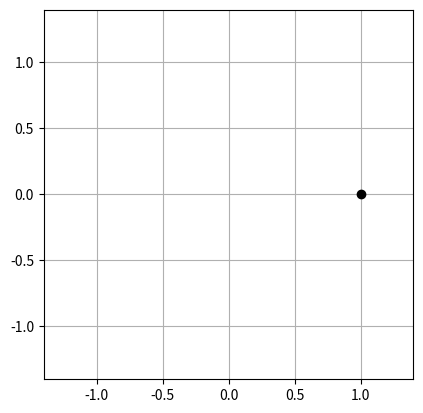

Here is the Python script that generated this plot:
import numpy as np
import matplotlib.pyplot as plt
import matplotlib.animation as animation

# Define polarization state (this is user-defined in the 'real' version)
x_mag = 1
phi_x = np.deg2rad(0)
y_mag = 1
phi_y = np.deg2rad(90)

# Calculate x- and y-components of electric field vector
E_x = x_mag*np.e**(1j*phi_x)
E_y = y_mag*np.e**(1j*phi_y)

# Determine the actually useful quantities from that
E_eff = np.sqrt(x_mag**2 + y_mag**2)        
A = x_mag / E_eff
B = y_mag / E_eff
delta = phi_y - phi_x

# Define Jones vector
jonesVec = np.array([A, B*np.e**(delta*1j)])

# Plotting stuff. Chooses scaling based on which of E_x or E_y is bigger, such that the
# plot is always a square that the ellipse/circle/line fits nicely within
fig = plt.figure()
axis = plt.axes()
if (x_mag >= y_mag):
    lim = (-1.4*x_mag, 1.4*x_mag)
else:
    lim = (-1.4*y_mag, 1.4*y_mag)
    
axis.set(xlim=lim, ylim=lim)
axis.set_aspect('equal', 'box')

# Initializing the things to plot. line, is the blue trail and point, is the point at the "front"
x, y = [], []
line, = axis.plot(x, y, lw=2)
point, = axis.plot(x, y, marker="o", color='black')

def init():
    E_0 = np.array([E_eff**np.e**(1j*0)*jonesVec[0], E_eff*np.e**(1j*0)*jonesVec[1]]) 

    line.set_data([E_0[0]], [E_0[1]])
    point.set_data([E_0[0]], [E_0[1]])
        
    return line, point,

# Does all the calculations for new points iteratively. Moves the point and extends the line accordingly
def animate(i):
    z = i/100

    E = np.array([E_eff*np.e**(1j*z)*jonesVec[0], E_eff*np.e**(1j*z)*jonesVec[1]])

    x_new = E[0]
    y_new = E[1]

    x.append(x_new)
    y.append(y_new)

    line.set_data(np.real(x), np.real(y))
    point.set_data([np.real(x_new)], [np.real(y_new)])
    return line, point,

anim = animation.FuncAnimation(fig, animate, init_func=init, frames=628, interval=2, blit=True)

plt.grid()
plt.show()